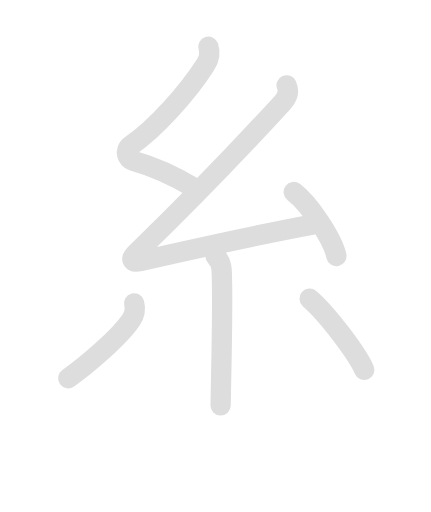
t = 0.00 s
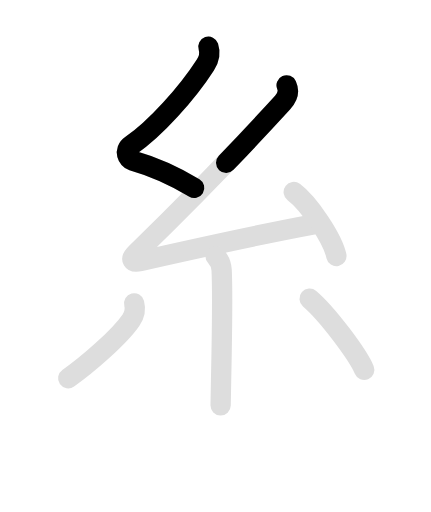
t = 1.60 s
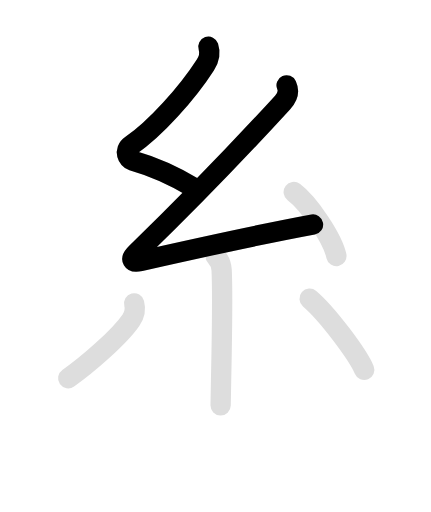
t = 3.20 s
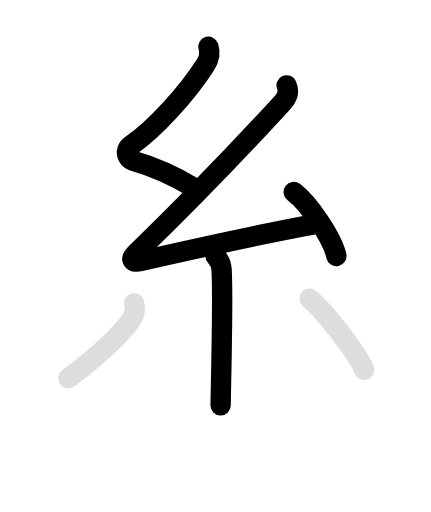
t = 4.58 s
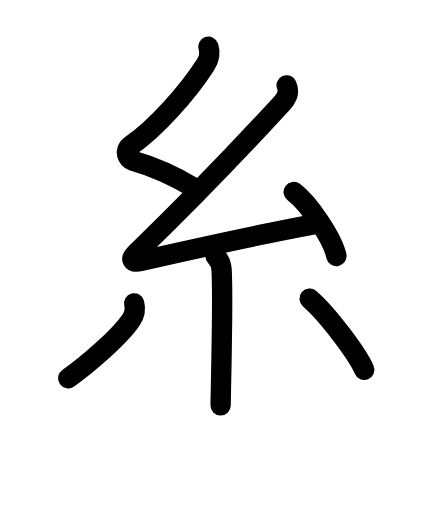
t = 6.45 s
t = 7.90 s: frame unchanged from t = 6.45 s, image omitted

The animated SVG that drew these frames (rendered in a browser with its animation timeline set to each time). Animation: 12 SMIL elements (animate=7,set=5); one cycle of 7.90 s, repeats indefinitely.

<svg id="kvg-07cf8" class="kanjivg" viewBox="0 0 106 126" width="106" height="126" xmlns="http://www.w3.org/2000/svg" xmlns:xlink="http://www.w3.org/1999/xlink" xml:space="preserve" version="1.1" baseProfile="full"><defs><style type="text/css">path.black{fill:none;stroke:black;stroke-width:5;stroke-linecap:round;stroke-linejoin:round;}path.grey{fill:none;stroke:#ddd;stroke-width:5;stroke-linecap:round;stroke-linejoin:round;}path.stroke{fill:none;stroke:black;stroke-width:5;stroke-linecap:round;stroke-linejoin:round;}text{font-size:16px;font-family:Segoe UI Symbol,Cambria Math,DejaVu Sans,Symbola,Quivira,STIX,Code2000;-webkit-touch-callout:none;cursor:pointer;-webkit-user-select:none;-khtml-user-select:none;-moz-user-select:none;-ms-user-select:none;user-select: none;}text:hover{color:#777;}#reset{font-weight:bold;}</style><marker id="markerStart" markerWidth="8" markerHeight="8" style="overflow:visible;"><circle cx="0" cy="0" r="1.5" style="stroke:none;fill:red;fill-opacity:0.5;"/></marker><marker id="markerEnd" style="overflow:visible;"><circle cx="0" cy="0" r="0.8" style="stroke:none;fill:blue;fill-opacity:0.5;"><animate attributeName="opacity" from="1" to="0" dur="3s" repeatCount="indefinite" /></circle></marker></defs><path d="M51.25,11.5c0.5,1.5,0.28,2.9-0.75,4.5C46,23,38.12,31.75,32.25,35.75c-1.98,1.35-0.74,3.47,0.25,3.75c5.25,1.5,10.75,4,15.25,6.75" class="grey" /><path d="M70.5,21c0.62,1.38,0.38,2.75-1,4.25c-11.01,12.01-22.25,23.75-36,37c-1.66,1.6-1.01,2.46,1,2c9.38-2.12,31.75-7,42.5-9" class="grey" /><path d="M72.25,47.25c3.71,2.78,9.57,11.43,10.5,15.75" class="grey" /><path d="M53,63c0.75,0.75,1.42,1.85,1.51,3.49c0.29,5.73,0.03,19.24-0.14,27.25c-0.06,3.03-0.11,5.27-0.11,6.01" class="grey" /><path d="M32.98,74.66c0.39,1.47,0.27,2.59-0.77,4.12c-2.85,4.19-10.79,11.02-15.46,14.31" class="grey" /><path d="M76.16,73.5c4.38,3.75,11.88,13.75,13.44,17.5" class="grey" /><path d="M51.25,11.5c0.5,1.5,0.28,2.9-0.75,4.5C46,23,38.12,31.75,32.25,35.75c-1.98,1.35-0.74,3.47,0.25,3.75c5.25,1.5,10.75,4,15.25,6.75" class="stroke" stroke-dasharray="150"><animate attributeName="stroke-dashoffset" from="150" to="0" dur="1.8s" begin="0.0s" fill="freeze" /></path><path d="M70.5,21c0.62,1.38,0.38,2.75-1,4.25c-11.01,12.01-22.25,23.75-36,37c-1.66,1.6-1.01,2.46,1,2c9.38-2.12,31.75-7,42.5-9" class="stroke" stroke-dasharray="150"><set attributeName="opacity" to="0" dur="1.3s" /><animate attributeName="stroke-dashoffset" from="150" to="0" dur="1.8s" begin="1.3s" fill="freeze" /></path><path d="M72.25,47.25c3.71,2.78,9.57,11.43,10.5,15.75" class="stroke" stroke-dasharray="150"><set attributeName="opacity" to="0" dur="3.2s" /><animate attributeName="stroke-dashoffset" from="150" to="0" dur="1.8s" begin="3.2s" fill="freeze" /></path><path d="M53,63c0.75,0.75,1.42,1.85,1.51,3.49c0.29,5.73,0.03,19.24-0.14,27.25c-0.06,3.03-0.11,5.27-0.11,6.01" class="stroke" stroke-dasharray="150"><set attributeName="opacity" to="0" dur="4.1000000000000005s" /><animate attributeName="stroke-dashoffset" from="150" to="0" dur="1.8s" begin="4.1000000000000005s" fill="freeze" /></path><path d="M32.98,74.66c0.39,1.47,0.27,2.59-0.77,4.12c-2.85,4.19-10.79,11.02-15.46,14.31" class="stroke" stroke-dasharray="150"><set attributeName="opacity" to="0" dur="5.1000000000000005s" /><animate attributeName="stroke-dashoffset" from="150" to="0" dur="1.8s" begin="5.1000000000000005s" fill="freeze" /></path><path d="M76.16,73.5c4.38,3.75,11.88,13.75,13.44,17.5" class="stroke" stroke-dasharray="150"><set attributeName="opacity" to="0" dur="6.1000000000000005s" /><animate attributeName="stroke-dashoffset" from="150" to="0" dur="1.8s" begin="6.1000000000000005s" fill="freeze" /></path></svg>
